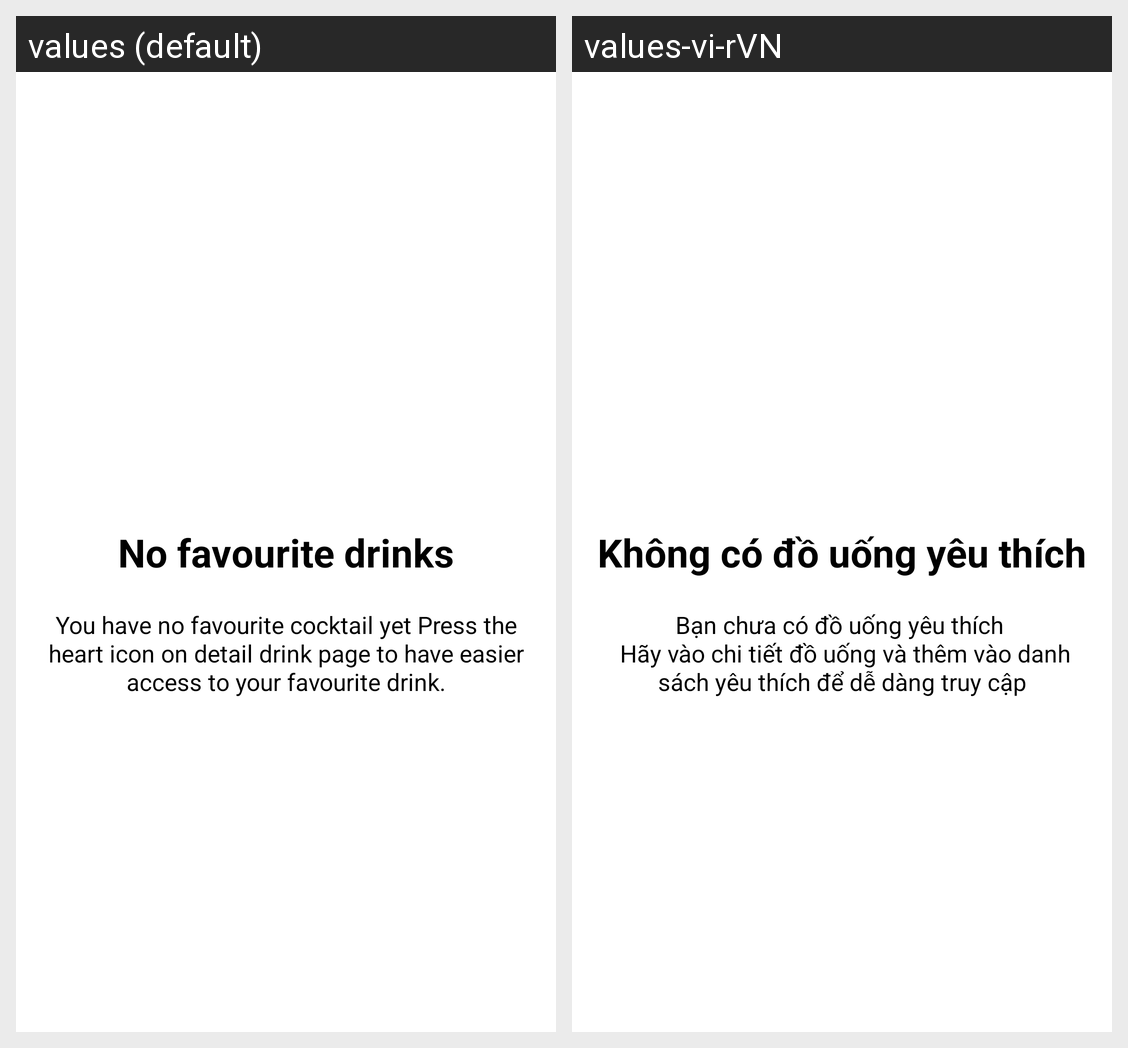

Translations of the strings shown on this Android screen, per locale in the grid:
Android screen res/layout/fragment_favourite.xml rendered under 2 locales, left to right: values (default), values-vi-rVN. Device: Nexus 5 (rendered at 1080×1920; each locale shown at half size, 540×960, under a caption strip naming it); theme Theme.TheCocktail.
Strings drawn on this screen, with the default value and each locale's value (text and hints the layout hard-codes, and strings that could not be matched under every locale, appear in the picture but are not listed):

text_no_favourite_drink
  values: No favourite drinks
  values-vi-rVN: Không có đồ uống yêu thích

text_empty_favourite
  values: You have no favourite cocktail yet Press the heart icon on detail drink page to have easier access to your favourite drink.
  values-vi-rVN: Bạn chưa có đồ uống yêu thích 
       Hãy vào chi tiết đồ uống và thêm vào danh sách yêu thích để dễ dàng truy cập
